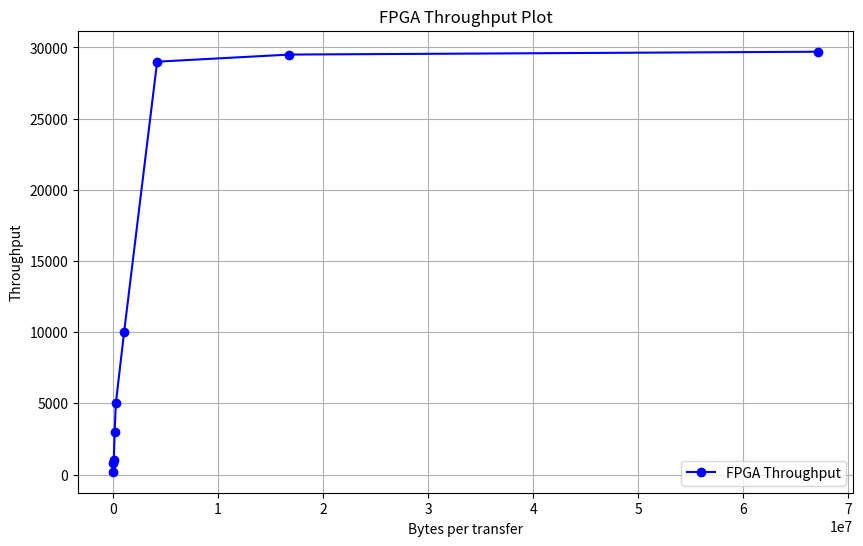

This figure's Python source:
import matplotlib.pyplot as plt

# Data points
x = [16384, 30000, 65536, 150000, 262144, 1048580, 4194300, 16777200, 67100890]
y = [200, 800, 1000, 3000, 5000, 10000, 29000, 29500, 29700]

# Plot
plt.figure(figsize=(10, 6))
plt.plot(x, y, marker='o', linestyle='-', color='b', label='FPGA Throughput')
plt.xlabel("Bytes per transfer")
plt.ylabel("Throughput")
plt.title("FPGA Throughput Plot")
plt.legend()
plt.grid(True)
plt.show()

